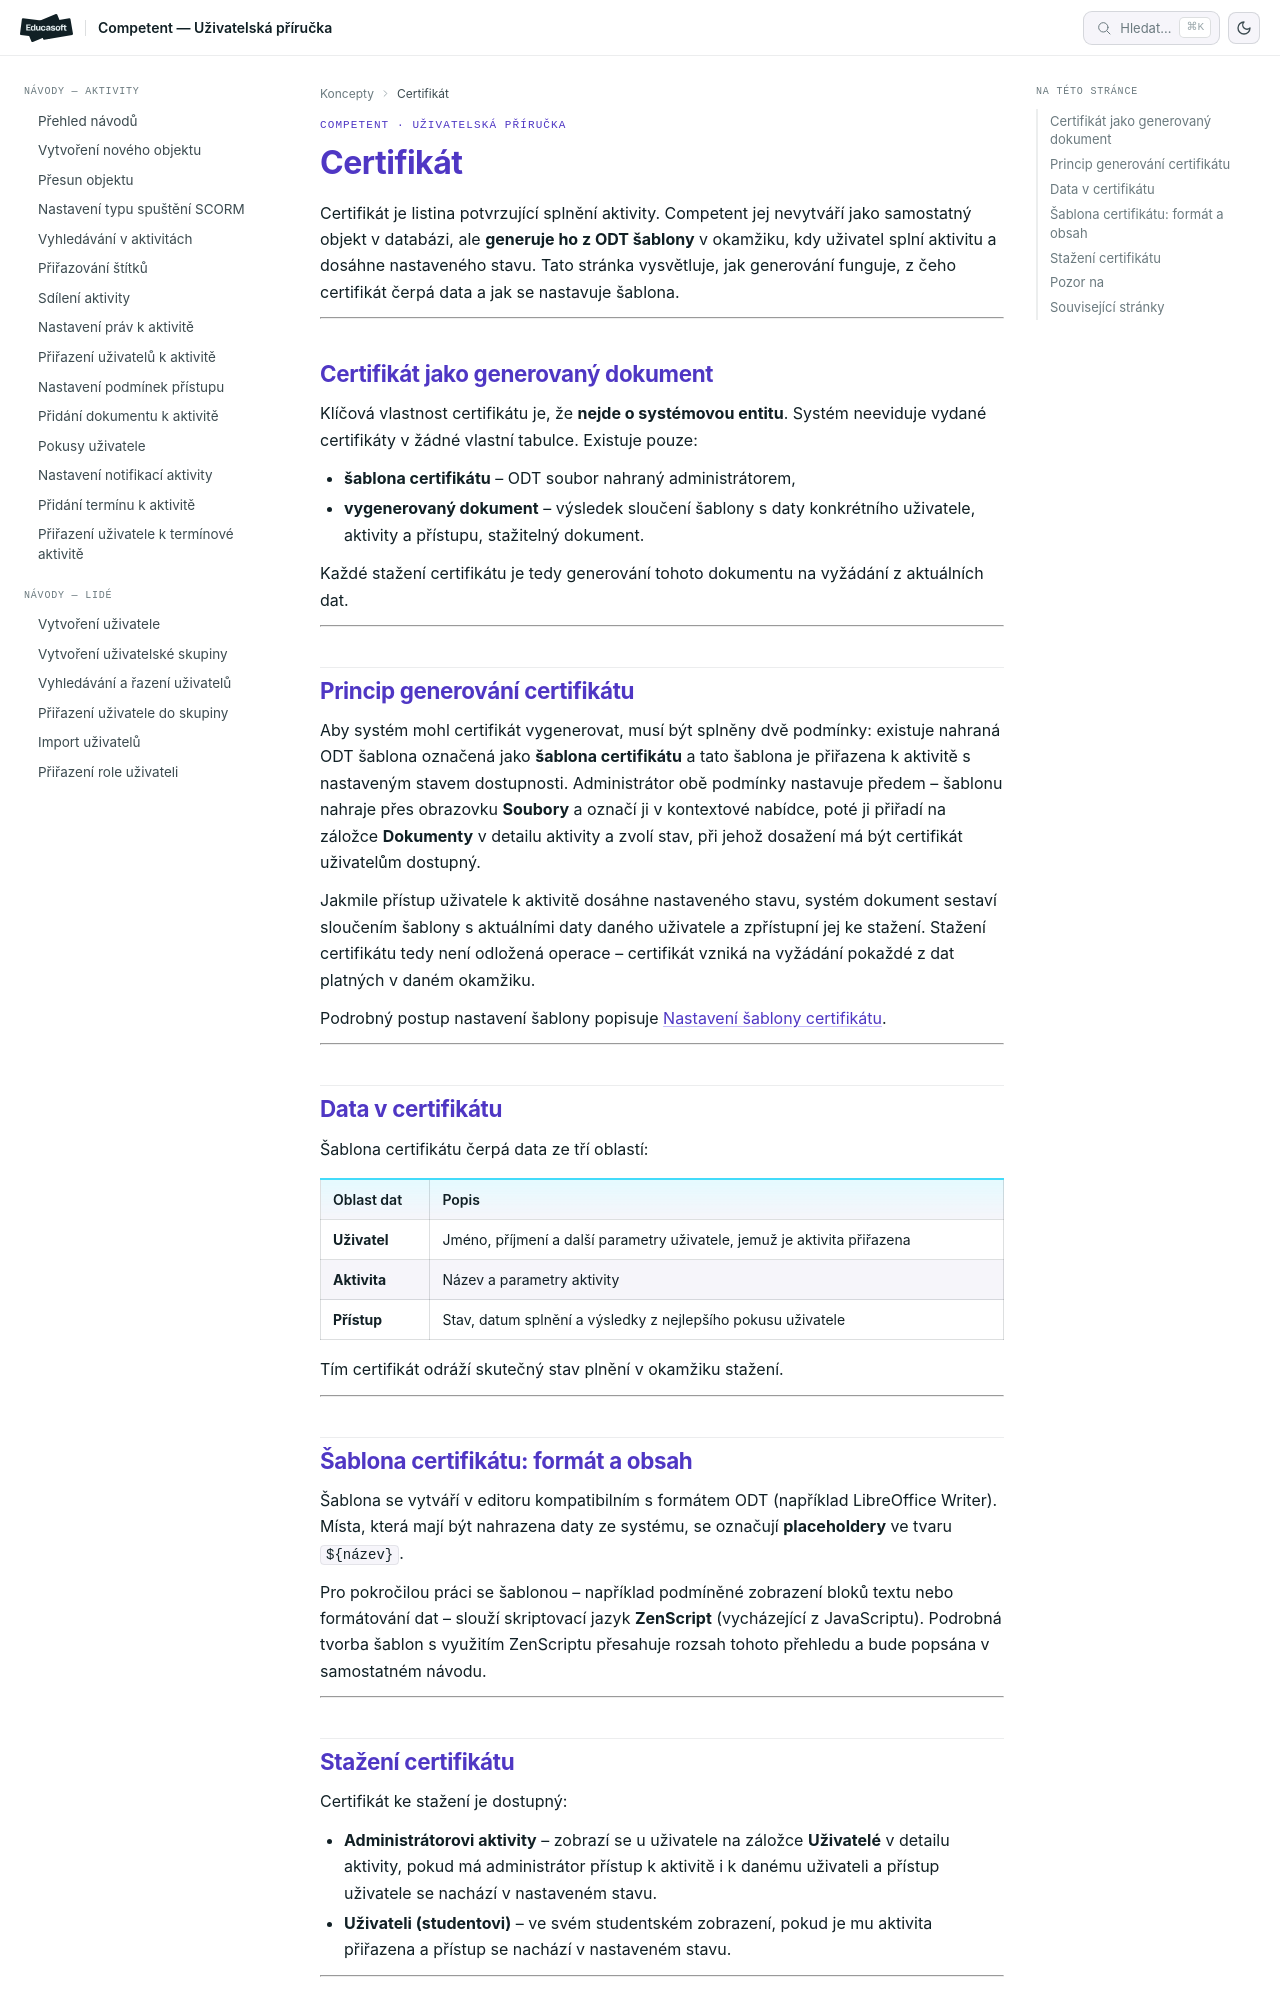

repository: EducasoftSolutions/competent-documentation · page: pro-administratory/concepts/certifikat/index.html · generator: mkdocs

# Certifikát: princip a generování

Certifikát je listina potvrzující splnění aktivity. Competent jej nevytváří jako samostatný objekt v databázi, ale **generuje ho z ODT šablony** v okamžiku, kdy uživatel splní aktivitu a dosáhne nastaveného stavu. Tato stránka vysvětluje, jak generování funguje, z čeho certifikát čerpá data a jak se nastavuje šablona.

---

## Certifikát jako generovaný dokument

Klíčová vlastnost certifikátu je, že **nejde o systémovou entitu**. Systém neeviduje vydané certifikáty v žádné vlastní tabulce. Existuje pouze:

- **šablona certifikátu** – ODT soubor nahraný administrátorem,
- **vygenerovaný dokument** – výsledek sloučení šablony s daty konkrétního uživatele, aktivity a přístupu, stažitelný dokument.

Každé stažení certifikátu je tedy generování tohoto dokumentu na vyžádání z aktuálních dat.

---

## Princip generování certifikátu

Aby systém mohl certifikát vygenerovat, musí být splněny dvě podmínky: existuje nahraná ODT šablona označená jako **šablona certifikátu** a tato šablona je přiřazena k aktivitě s nastaveným stavem dostupnosti. Administrátor obě podmínky nastavuje předem – šablonu nahraje přes obrazovku **Soubory** a označí ji v kontextové nabídce, poté ji přiřadí na záložce **Dokumenty** v detailu aktivity a zvolí stav, při jehož dosažení má být certifikát uživatelům dostupný.

Jakmile přístup uživatele k aktivitě dosáhne nastaveného stavu, systém dokument sestaví sloučením šablony s aktuálními daty daného uživatele a zpřístupní jej ke stažení. Stažení certifikátu tedy není odložená operace – certifikát vzniká na vyžádání pokaždé z dat platných v daném okamžiku.

Podrobný postup nastavení šablony popisuje [Nastavení šablony certifikátu](../how-to/certifikaty/nastaveni-sablony-certifikatu.md).

---

## Data v certifikátu

Šablona certifikátu čerpá data ze tří oblastí:

| Oblast dat | Popis |
|------------|-------|
| **Uživatel** | Jméno, příjmení a další parametry uživatele, jemuž je aktivita přiřazena |
| **Aktivita** | Název a parametry aktivity |
| **Přístup** | Stav, datum splnění a výsledky z nejlepšího pokusu uživatele |

Tím certifikát odráží skutečný stav plnění v okamžiku stažení.

---

## Šablona certifikátu: formát a obsah

Šablona se vytváří v editoru kompatibilním s formátem ODT (například LibreOffice Writer). Místa, která mají být nahrazena daty ze systému, se označují **placeholdery** ve tvaru `${název}`.

Pro pokročilou práci se šablonou – například podmíněné zobrazení bloků textu nebo formátování dat – slouží skriptovací jazyk **ZenScript** (vycházející z JavaScriptu). Podrobná tvorba šablon s využitím ZenScriptu přesahuje rozsah tohoto přehledu a bude popsána v samostatném návodu.

---
